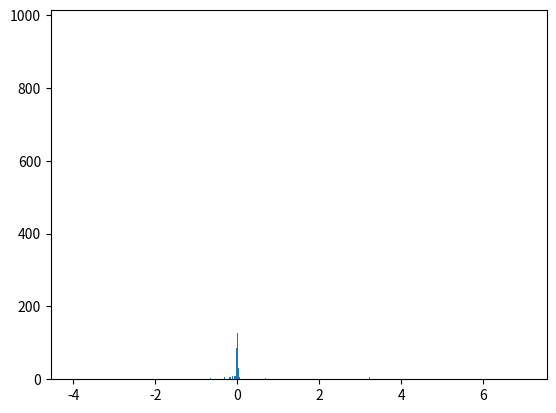
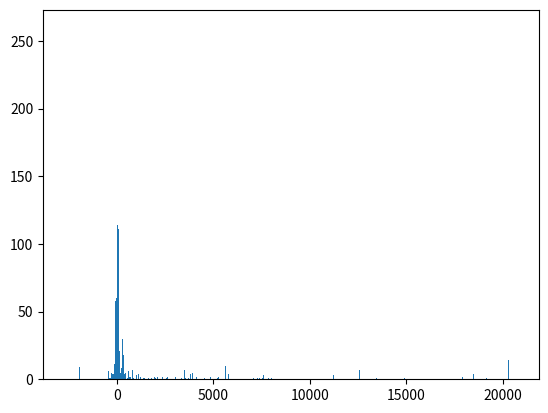

Write Python code to recreate these figures, in order.
import numpy as np
import matplotlib.pyplot as plt
in_array =   np.array([
      0.027898,     -0.000383,    85.808044,    -88.000000,   6.948729,     -105.935768,
      43.070950,    331.000000,   5023.000000,  1958.017700,  -1.600000,    -93.736839,
      88.843552,    -40.000000,   20703.000000, 0.027898,     -0.000383,    85.808044,
      -88.000000,   6.948729,     -105.935768,  43.070950,    331.000000,   5023.000000,
      1958.017700,  1.700000,     -93.736839,   88.843552,    56.052979,    20703.000000,
      0.037851,     592.000000,   0.011235,     -148.000000,  -1.978060,    103.000000,
      87.499290,    68.000000,    15.280499,    4399.000000,  32.553665,    5.500000,
      -25.000000,   -25.000000,   1152.075073,  0.037851,     592.000000,   0.011235,
      -148.000000,  -1.978060,    121.271164,   78.108719,    -127.000000,  4564.000000,
      235.446121,   -0.000032,    115.462944,   3078.000000,  54.842106,    20288.000000,
      0.027898,     0.000564,     -91.315788,   97.000000,    331.000000,   1079.000000,
      0.008292,     278.000000,   14.384602,    4399.000000,  32.553665,    93.815269,
      58.230110,    -25.000000,   5.842960,     0.242961,     61.035683,    69.059258,
      60.000000,    -95.014549,   41.158661,    134.007919,   23.000000,    15.280499,
      4823.000000,  34.631580,    -7.000000,    58.230110,    -0.650000,    2897.964355,
      0.027898,     0.000564,     -91.315788,   53.000000,    79.000000,    121.205727,
      -60.000000,   -56.000000,   29.334429,    -48.189735,   -4.600164,    49.037872,
      78.252663,    -31.000000,   0.027898,     0.000564,     -91.315788,   53.000000,
      331.000000,   1079.000000,  0.008292,     278.000000,   -56.000000,   -25.000000,
      58.230110,    5786.000000,  -47.000000,   -35.024384,   72.200630,    0.037851,
      -0.000200,    -67.000000,   4.844576,     0.145144,     331.000000,   0.705110,
      78.650810,    15.280499,    4399.000000,  -34.947369,   6.300000,     58.230110,
      -12.564267,   5.842960,     0.037851,     -0.000200,    -67.000000,   4.844576,
      47.749611,    331.000000,   0.705110,     -126.757446,  5023.000000,  -0.000032,
      239.693756,   387.000000,   3362.000000,  54.842106,    20288.000000, 0.027133,
      -0.000219,    72.741455,    -123.000000,  0.008850,     69.000000,    -331.368408,
      24.074947,    -52.000000,   33.507824,    4544.000000,  -11.100000,   72.000000,
      42.485012,    59.000000,    0.027133,     -0.000219,    72.741455,    -123.000000,
      0.008850,     130.000000,   331.000000,   -38.000000,   -52.000000,   33.507824,
      5548.000000,  -11.100000,   72.000000,    -48.000000,   59.000000,    0.024257,
      -0.000219,    61.149376,    -123.000000,  8.499850,     130.000000,   88.000000,
      99.177177,    14.384602,    4399.000000,  -34.947369,   93.056526,    -25.000000,
      22.000000,    0.469620,     0.024257,     -0.000219,    45.058311,    -171.000000,
      7.884111,     130.000000,   115.000000,   17.000000,    14.384602,    4399.000000,
      32.553665,    93.056526,    -25.000000,   -11.000000,   283.000000,   0.023159,
      -0.000200,    45.058311,    -171.000000,  8.499850,     156.000000,   115.000000,
      70.235931,    70.178284,    -47.000000,   -43.289322,   18.500000,    40.414192,
      5271.000000,  3.888244,     0.023159,     -0.000200,    0.008850,     -69.000000,
      42.751644,    156.000000,   100.000000,   70.235931,    70.178284,    -47.000000,
      -42.000000,   18.500000,    40.414192,    5271.000000,  20.000000,    0.037851,
      592.000000,   0.011235,     60.644958,    -1.885487,    103.000000,   88.000000,
      27.000000,    -14.500000,   4564.000000,  521.062744,   65.113342,    3.888244,
      60.000000,    2087.144775,  0.037851,     -0.000200,    -53.375603,   -19.000000,
      0.145144,     -126.757446,  41.623585,    268.888733,   -14.500000,   65.113342,
      141.000000,   51.000000,    3.888244,     20288.000000, 2087.144775,  0.023159,
      -0.000200,    0.008850,     91.214844,    43.553795,    -223.047562,  41.922062,
      0.011235,     61.035683,    2.300000,     4127.000000,  -30.000000,   58.000000,
      5548.000000,  -27.000000,   0.023159,     -0.000200,    0.008850,     91.214844,
      0.145144,     -223.047562,  41.922062,    0.011235,     61.035683,    2.300000,
      -75.631577,   -30.000000,   58.000000,    82.000000,    -27.000000,   0.023159,
      -0.000200,    -55.000000,   7.887057,     -64.000000,   -223.047562,  41.922062,
      0.382387,     77.082108,    -47.000000,   -43.144035,   78.252663,    39.000000,
      5612.000000,  -31.172085,   0.023159,     -0.000200,    46.000000,    -64.000000,
      -19.237663,   156.000000,   115.000000,   -27.459053,   77.082108,    -47.000000,
      -43.144035,   -82.000000,   39.000000,    5612.000000,  -31.172085,   0.041659,
      592.000000,   0.011235,     -148.000000,  1.277258,     -67.274971,   40.860500,
      131.000000,   58.230110,    4399.000000,  -0.000032,    2963.000000,  14323.000000,
      12564.775391, 0.041659,     592.000000,   0.011235,     -148.000000,  1.277258,
      76.106300,    157.749268,   30.301016,    58.230110,    4399.000000,  235.446121,
      2963.000000,  14323.000000, 12564.775391, 0.008850,     331.000000,   -257.511353,
      812.668640,   -1933.676025, 58.064629,    69.534508,    387.000000,   56.052979,
      -39.000000,   -30.000000,   3914.310547,  0.352923,     67.056892,    117.000000,
      81.000000,    61.000000,    37.000000,    130.000000,   11.000000,    58.230110,
      5612.000000,  299.311798,   20703.000000, 4.811489,     0.000000,     3796.205078,
      0.008850,     331.000000,   255.438187,   -1933.676025, 812.668640,   -69.000000,
      -36.000000,   12.000000,    5612.000000,  64.472145,    -92.199997,   41.185898,
      0.008850,     331.000000,   -257.511353,  812.668640,   -1933.676025, 72.000000,
      63.095646,    -88.599998,   49.000000,    -40.000000,   -44.000000,   3569.673584,
      0.548914,     -0.000189,    56.000000,    95.065811,    7.682612,     -223.047562,
      47.018902,    -2665.249756, 55.682358,    78.252663,    -95.831421,   62.432980,
      32.000000,    5548.000000,  33.000000,    0.023159,     -0.000200,    43.553795,
      -119.719666,  8.499850,     130.000000,   72.247513,    99.177177,    301.689331,
      215.016586,   4127.000000,  -0.000020,    88.843552,    0.008850,     331.000000,
      -257.511353,  0.000022,     -1933.676025, -67.352592,   -47.000000,   -42.098591,
      5548.000000,  1.223722,     -63.184231,   41.724415,    0.352923,     67.056892,
      117.000000,   63.058098,    -42.000000,   -16.000000,   58.371502,    118.119003,
      58.230110,    -4.650000,    5978.000000,  5.642807,     5.842960,     17899.679688,
      2371.475830,  0.008850,     331.000000,   -257.511353,  0.000022,     -1933.676025,
      61.000000,    78.252663,    -39.000000,   70.000000,    36.000000,    3824.650879,
      26.028103,    0.008850,     331.000000,   -257.511353,  47.018902,    -1933.676025,
      -62.000000,   -27.000000,   -25.000000,   5786.000000,  -68.358246,   -26.667704,
      -90.000000,   0.008850,     331.000000,   -257.511353,  0.000022,     -1933.676025,
      -69.000000,   61.000000,    5612.000000,  34.373390,    64.472145,    44.412796,
      41.185898,    0.352923,     74.405510,    59.000000,    -74.500000,   68.548805,
      56.000000,    76.000000,    62.432980,    58.230110,    726.692749,   459.082275,
      19.055185,    5.842960,     17899.679688, 2371.475830,  88.092651,    110.817856,
      172.539871,   -443.526306,  -35.000000,   2274.000000,  28.784681,    301.689331,
      -4.421052,    3496.000000,  -0.000032,    2963.000000,  88.092651,    111.827629,
      162.146759,   -443.526306,  -35.000000,   1606.000000,  44.218594,    -382.644867,
      301.689331,   -4.421052,    3496.000000,  -0.000032,    19074.000000, 58.064629,
      69.534508,    67.000000,    78.000000,    -95.831421,   56.052979,    4399.000000,
      -35.024384,   28.000000,    5612.000000,  -0.000018,    3728.644043,  -31.000000,
      -53.000000,   65.604919,    58.064629,    54.147934,    57.250866,    -81.000000,
      50.187618,    44.000000,    108.000000,   -25.000000,   28.000000,    3824.650879,
      62.000000,    4849.000000,  -31.000000,   -53.000000,   65.604919,    0.008850,
      -257.511353,  812.668640,   0.000641,     -1933.676025, 72.000000,    -50.000000,
      -46.000000,   61.542992,    31.353239,    3914.310547,  34.000000,    0.008850,
      331.000000,   243.891525,   -1933.676025, 812.668640,   301.689331,   3.789474,
      4823.000000,  -0.000032,    19074.000000, 65.370407,    -78.894737,   29.858231,
      96.463860,    -26.000000,   63.350052,    283.000000,   57.000000,    31.353239,
      3914.310547,  -90.000000,   5612.000000,  43.000000,    -80.000000,   -17.500000,
      65.370407,    65.113342,    68.548805,    283.000000,   15.426609,    37.228638,
      -104.150505,  -37.124527,   31.353239,    3914.310547,  -90.000000,   4775.000000,
      34.000000,    41.000000,    -56.000000,   0.352923,     67.056892,    75.000000,
      104.000000,   22.000000,    37.000000,    -134.000000,  13.000000,    58.230110,
      20288.000000, 7376.000000,  10.002973,    14323.000000, 12564.775391, 0.352923,
      67.056892,    75.000000,    126.000000,   -47.000000,   37.000000,    130.000000,
      11.000000,    58.230110,    20288.000000, 7376.000000,  10.002973,    14323.000000,
      12564.775391, 86.389282,    111.827629,   307.817139,   -443.526306,  50.000000,
      1860.000000,  40.601048,    301.689331,   199.040756,   3496.000000,  -0.000121,
      2601.295898,  86.389282,    111.827629,   307.817139,   -443.526306,  50.000000,
      1860.000000,  40.601048,    -67.352592,   33.000000,    3914.310547,  60.000000,
      35.185883,    69.000000,    -21.000000,   38.842106,    -59.596474,   17.231020,
      4.256058,     37.000000,    -68.800003,   47.241688,    283.000000,   -32.000000,
      19140.000000, -11.000000,   601.564880,   52.000000,    2557.000000,  -90.000000,
      -50.404888,   -63.184231,   48.450703,    96.000000,    2621.410645,  -116.000000,
      4018.000000,  -42.000000,   -33.000000,   -34.000000,   7282.000000,  60.247185,
      65.113342,    35.444740,    -62.000000,   48.316078,    5548.000000,  57.526318,
      3631.029541,  3.321534,     -33.000000,   -59.000000,   63.350052,    104.000000,
      -45.000000,   76.065910,    -74.052238,   -19.000000,   4727.000000,  0.008850,
      -257.511353,  812.668640,   360.282501,   -1519.885620, -67.369713,   -52.000000,
      -26.000000,   5612.000000,  -68.800003,   47.241688,    72.200630,    301.689331,
      -4.421052,    -115.000000,  -76.312988,   -81.000000,   7.006149,     3496.000000,
      -0.000128,    15.640610,    0.008850,     -257.511353,  0.000022,     360.282501,
      -1519.885620, -69.000000,   0.000000,     -26.000000,   7852.000000,  70.235931,
      -81.449997,   41.185898,    301.689331,   -2.473684,    77.082108,    65.113342,
      111.827629,   39.303879,    -33.000000,   12.704460,    1009.483093,  301.689331,
      6.175128,     77.082108,    65.113342,    -69.000000,   39.303879,    -33.000000,
      12.704460,    1009.483093,  80.642632,    175.000000,   307.817139,   409.210327,
      61.206261,    1452.000000,  -62.052631,   8.410489,     4.256058,     1.995267,
      -36.963539,   13.294808,    -68.800003,   -58.000000,   -55.582684,   -26.060926,
      -41.141006,   -110.000000,  7674.748535,  -18.000000,   712.474243,   -67.000000,
      23.408560,    -35.000000,   3579.000000,  -52.000000,   -75.631577,   69.289871,
      0.008850,     -257.511353,  360.282501,   -1519.885620, 301.689331,   6.175128,
      3496.000000,  -0.000032,    2601.295898,  0.008850,     -257.511353,  360.282501,
      -1519.885620, 58.230110,    20288.000000, 61.000000,    10.002973,    14323.000000,
      5.842960,     58.064629,    69.534508,    67.000000,    99.000000,    -29.000000,
      56.052979,    3824.650879,  -35.395943,   28.000000,    3824.650879,  43.000000,
      4849.000000,  -31.000000,   -50.695515,   -196.758057,  -77.000000,   43.000000,
      5786.000000,  70.000000,    269.446869,   60.000000,    726.183838,   -11.100000,
      -68.000000,   48.020142,    6103.000000,  40.368057,    69.215988,    -78.000000,
      20.009319,    301.689331,   -2.473684,    -59.596474,   17.231020,    0.312199,
      37.000000,    48.402847,    -68.800003,   -42.000000,   301.689331,   -2.473684,
      -59.596474,   17.868660,    0.312199,     -26.000000,   48.402847,    -68.800003,
      -42.000000,   0.491695,     -0.000031,    0.054817,     0.202187,     4.952248,
      51.650879,    96.000000,    92.802376,    3.526427,     20288.000000, 726.692749,
      11227.624023, 5.403996,     43.487411,    80.642632,    100.640366,   307.817139,
      538.478027,   2274.000000,  81.470467,    20288.000000, 134.683731,   7376.000000,
      15047.304688, 19907.152344, 13450.155273, -115.000000,  -30.000000,   -69.000000,
      61.000000,    -63.184231,   2621.410645,  -69.000000,   3112.000000,  -34.000000,
      -32.251709,   -23.523235,   3701.000000,  70.000000,    65.113342,    16.133509,
      -70.407860,   -33.000000,   -19.000000,   -1.224712,    6532.000000,  375.363251,
      89.000000,    4775.000000,  -58.000000,   -30.000000,   -37.000000,   7606.732910,
      91.214844,    65.113342,    62.432980,    301.689331,   -2.473684,    3496.000000,
      -0.000032,    199.040756,   94.285820,    15.566170,    1216.460938,  18473.000000,
      301.689331,   6.175128,     -2.473684,    3496.000000,  -0.000032,    199.040756,
      94.285820,    15.566170,    1216.460938,  18473.000000, 58.371502,    62.583004,
      82.000000,    -66.000000,   -33.000000,   35.000000,    -99.583244,   -20.000000,
      59.000000,    642.079224,   -85.000000,   5548.000000,  -42.000000,   8.385128,
      -44.249977,   79.459457,    50.060955,    -65.000000,   -114.159714,  58.165096,
      24.200666,    -76.000000,   -18.000000,   35.334621,    950.842163,   -524.903564,
      2601.295898,  -35.000000,   -56.000000,   76.000000,    0.491695,     10823.000000,
      -74.500000,   56.809307,    -78.894737,   7.122689,     86.772583,    58.230110,
      726.692749,   25.186750,    20288.000000, 14323.000000, 12564.775391, 0.491695,
      10823.000000, -74.500000,   56.809307,    -78.894737,   0.221882,     686.459045,
      86.772583,    3.526427,     20288.000000, 726.692749,   11227.624023, 5.403996,
      43.487411,    -43.752003,   -71.714828,   -4.000000,    -11.000000,   854.169189,
      75.041672,    305.198425,   334.716278,   -69.000000,   10.000000,    29.161043,
      5612.000000,  73.348511,    65.113342,    48.000000,    -43.752003,   -71.714828,
      -4.000000,    -11.000000,   3118.743164,  75.041672,    2073.707031,  128.714508,
      -69.000000,   10.000000,    29.161043,    5612.000000,  73.348511,    63.350052,
      48.000000,    -115.000000,  -76.312988,   -52.000000,   170.673065,   48.450703,
      1642.506714,  116.000000,   108.216217,   -54.012554,   -25.000000,   17.051409,
      7468.000000,  104.618279,   44.669094,    -7.000000,    301.689331,   6.175128,
      -93.000000,   -49.000000,   15.319601,    712.650940,   -68.000000,   -53.000000,
      -102.000000,  -43.000000,   98.000000,    2007.285889,  -299.736847,  1800.738525,
      67.000000,    -40.500000,   -82.376259,   66.000000,    72.186264,    56.052979,
      35.000000,    -27.000000,   -34.000000,   4018.000000,  301.689331,   6.175128,
      -115.000000,  -30.000000,   -69.000000,   804.648804,   3459.000000,  -0.000038,
      2963.000000,  -43.000000,   30.551313,    1110.264771,  62.522507,    19.264973,
      78.000000,    5.563508,     -50.731243,   0.352923,     10620.000000, 41.000000,
      7.823076,     112.640221,   20288.000000, 10357.492188, 301.689331,   293.000000,
      -37.315788,   9.572838,     2.028219,     1.995267,     48.402847,    -68.800003,
      -42.000000,   0.008850,     243.891525,   459.082275,   1023.067932,  -43.000000,
      98.000000,    142.000000,   67.000000,    66.000000,    72.186264,    -34.000000,
      0.008850,     243.891525,   459.082275,   -43.000000,   98.000000,    142.000000,
      67.000000,    66.000000,    72.186264,    -34.000000,   -47.567356,   49.400002,
      76.000000,    270.518311,   7.258643,     216.675064,   -125.272316,  -286.010834,
      -67.000000,   -25.000000,   57.000000,    784.391052,   73.202049,    944.000000,
      -54.000000,   -47.567356,   49.400002,    76.000000,    270.518311,   7.258643,
      44.000000,    786.729492,   96.191315,    -67.000000,   -54.000000,   42.458393,
      5023.000000,  73.202049,    66.000000,    -54.000000,   301.689331,   6.175128,
      3459.000000,  199.040756,   72.000000,    115.462944,   10.671183,    35.074352,
      18473.000000, 301.689331,   293.000000,   3459.000000,  199.040756,   72.000000,
      115.462944,   81.404739,    -443.526306,  2963.000000,  -43.752003,   76.000000,
      -120.000000,  -153.632477,  -301.936218,  52.000000,    3031.306396,  37.000000,
      0.352923,     944.000000,   126.000000,   74.000000,    112.640221,   726.692749,
      10357.492188, -43.752003,   76.000000,    -120.000000,  48.000000,    -301.936218,
      52.000000,    3031.306396,  37.000000,    86.389282,    175.000000,   221.052628,
      1428.000000,  5.608978,     631.521729,   -43.000000,   36.000000,    -6.000000,
      -6.000000,    35.185883,    48.418957,    -51.000000,   -37.000000,   -62.000000,
      79.053680,    1776.298096,  269.252350,   18.500000,    74.000000,    393.730865,
      258.212830,   36.000000,    4.560493,     6.952879,     -615.000000,  19.029949,
      58.371502,    63.350052,    21.104704,    79.053680,    -208.000000,  1.281215,
      269.252350,   -69.000000,   -116.000000,  7.246686,     20703.000000, 0.491695,
      10823.000000, -71.714828,   0.221882,     3.526427,     941.741028,   12578.484375,
      20703.000000, 0.491695,     -0.000024,    0.054817,     95.205910,    3.526427,
      941.741028,   12578.484375, -42.000000,   71.145287,    102.000000,   160.000000,
      36.498142,    104.162971,   243.000000,   189.100540,   -115.000000,  -76.312988,
      -60.000000,   0.260138,     -52.000000,   -27.488012,   74.000000,    301.689331,
      6.175128,     -24.047602,   -50.000000,   -7.000000,    58.371502,    -48.052631,
      -73.000000,   -68.800003,   -44.000000,   -80.000000,   -77.670036,   14896.785156,
      8003.000000,  134.419846,   134.000000,   -80.000000,   -62.000000,   44.669094,
      990.819702,   40.000000,    47.244453,    62.000000,    11.431112,    -43.000000,
      -77.000000,   98.000000,    71.000000,    79.587692,    -242.000000,  7384.185059,
      -169.000000,  -62.000000,   -12.000000,   35.444740,    365.314545,   79.645882,
      35.185883,    -43.000000,   -58.000000,   -27.488012,   -46.000000,   -41.141006,
      5214.000000,  65.000000,    54.000000,    -16.155798,   72.000000,    71.100266,
      63.350052,    -91.315788,   76.000000,    29.524872,    22.486023,    -54.000000,
      -34.000000,   -26.082067,   20.776701,    -49.041573,   783.696594,   -52.473682,
      7062.000000,  -100.000000,  -82.000000,   85.000000,    1113.531982,  63.350052,
      -54.000000,   23.000000,    -45.000000,   49.400002,    61.000000,    -315.039093,
      14.593540,    44.000000,    786.729492,   96.191315,    4.593701,     6.952879,
      402.115448,   5023.000000,  58.064629,    69.534508,    -32.000000,   -45.000000,
      -68.800003,   42.000000,    -180.771393,  96.191315,    95.065811,    296.210541,
      530.742554,   4.593701,     6.952879,     402.115448,   5023.000000,  -57.000000,
      -26.082067,   -54.000000,   301.689331,   5.972194,     3112.000000,  1868.093384,
      78.252663,    115.462944,   11.107791,    52.866386,    18473.000000, 301.689331,
      -2.157895,    3112.000000,  199.040756,   78.252663,    115.462944,   81.404739,
      -443.526306,  20703.000000, 58.230110,    20288.000000, 0.491695,     10823.000000,
      7606.732910,  10.002973,    14323.000000, 12564.775391, 7845.914551,  58.230110,
      20288.000000, 0.491695,     10823.000000, 7606.732910,  10.002973,    14323.000000,
      12564.775391, 7845.914551,  -42.000000,   -66.000000,   -68.000000,   1.052632,
      144.000000,   79.053680,    -148.376221,  -26.615017,   -62.000000,   -38.000000,
      10.000000,    7674.748535,  46.000000,    104.000000,   11.618741,    -43.000000,
      94.838676,    172.000000,   1677.224121,  33.000000,    49.000000,    519.145874,
      -77.670036,   -8.000000,    -35.000000,   1.000000,     41.000000,    73.282402,
      -57.000000,   -19.000000,   -45.123913,   64.000000,    443.220520,   -97.000000,
      260.127319,   112.400002,   -37.000000,   93.272293,    4.605454,     6.952879,
      -302.136932,  8648.933594,  -45.000000,   71.533943,    -8.000000,    -45.123913,
      64.000000,    443.220520,   -146.000000,  260.127319,   112.400002,   -37.000000,
      -53.000000,   4.547442,     6.952879,     -1519.885620, 5786.000000,  -45.000000,
      83.703674,    -8.000000,    -49.995090,   93.272293,    141.000000,   154.141006,
      1099.976440,  -81.000000,   -18.000000,   15.000000,    -40.000000,   -27.488012,
      -39.000000,   -72.000000,   -77.000000,   44.000000,    56.290142,    -49.995090,
      93.272293,    141.000000,   154.141006,   1099.976440,  39.000000,    148.000000,
      1.651127,     -47.000000,   -35.024384,   -42.000000,   7544.000000,  61.035683,
      -32.000000,   -47.000000,   -43.752003,   33.599998,    80.896294,    -372.000000,
      334.716278,   -13.000000,   -39.000000,   1096.939209,  -6.000000,    -12.000000,
      4.034763,     29.000000,    79.459457,    -55.000000,   59.039330,    -43.752003,
      33.599998,    80.896294,    -372.000000,  334.716278,   -13.000000,   -39.000000,
      1096.939209,  -6.000000,    -12.000000,   4.034763,     -58.000000,   59.039330,
      -47.000000,   -54.000000,   283.000000,   15.394364,    -24.047602,   37.000000,
      0.491695,     -8.365224,    -102.000000,  19.121849,    -68.800003,   43.487411,
      20288.000000, 0.491695,     10823.000000, 941.741028,   403.519409,   65.581367,
      19907.152344, 19343.000000, 1355.000000,  11227.624023, -33.945801,   36.127018,
      1002.382141,  97.565804,    110.096657,   -71.714828,   27.000000,    363.908997,
      -6.000000,    35.185883,    -93.000000,   -27.000000,   -42.000000,   -36.060246,
      -81.000000,   -44.000000,   -80.000000,   41.099998,    54.124966,    -79.000000,
      134.419846,   1333.213257,  -80.000000,   -75.000000,   -39.000000,   59.000000,
      2486.563232,  -29.000000,   -35.000000,   -78.894737], dtype=np.float32)

in_array_f16 = np.float16(in_array)



print(in_array_f16.dtype)
print(in_array_f16.size)
print(sum(in_array_f16 - in_array))

hist = np.histogram(in_array_f16 - in_array, bins=1000)
print(hist)
plt.figure()
plt.hist(in_array_f16 - in_array, bins=1000)
#plt.show()
plt.figure()
plt.hist(in_array, bins=1000)


in_array_f32 = np.float32(in_array_f16)
plt.figure()
plt.hist(in_array_f32 - in_array, bins=1000)
plt.show()
